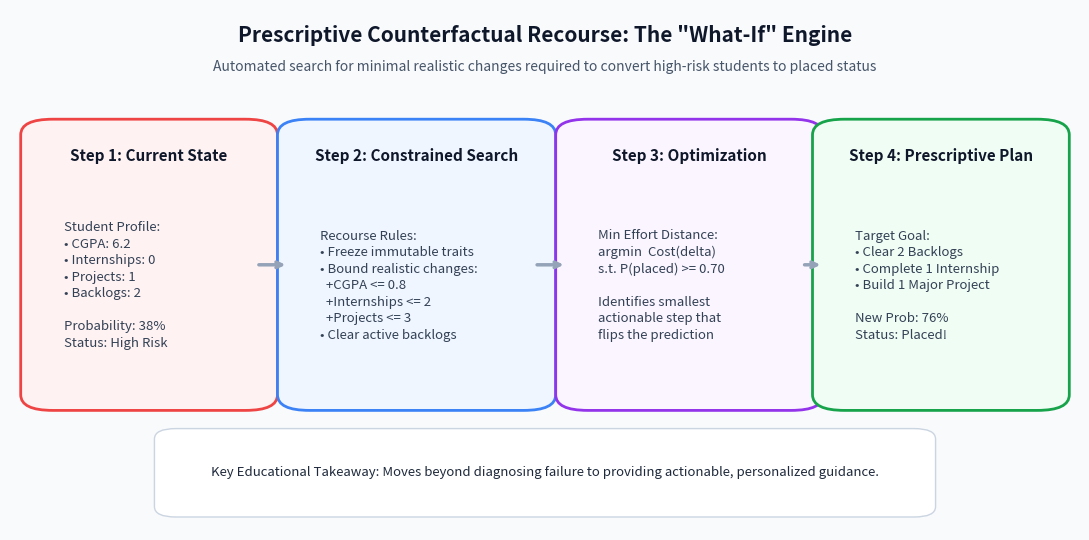

This figure's Python source:
import matplotlib
import matplotlib.pyplot as plt
import matplotlib.patches as patches
from pathlib import Path

out_dir = Path("reports/figures")
out_dir.mkdir(parents=True, exist_ok=True)

# Diagram 2: Counterfactual Recourse
fig, ax = plt.subplots(figsize=(11, 5.5), dpi=150)
fig.patch.set_facecolor('#F8FAFC')
ax.set_facecolor('#F8FAFC')
ax.axis('off')

# Title
ax.text(0.5, 0.95, 'Prescriptive Counterfactual Recourse: The "What-If" Engine', 
        ha='center', va='center', fontsize=15, fontweight='bold', color='#0F172A')
ax.text(0.5, 0.89, 'Automated search for minimal realistic changes required to convert high-risk students to placed status', 
        ha='center', va='center', fontsize=10, color='#475569')

steps = [
    (0.03, 0.25, 0.20, 0.52, 'Step 1: Current State', 'Student Profile:\n• CGPA: 6.2\n• Internships: 0\n• Projects: 1\n• Backlogs: 2\n\nProbability: 38%\nStatus: High Risk', '#FEF2F2', '#EF4444'),
    (0.27, 0.25, 0.22, 0.52, 'Step 2: Constrained Search', 'Recourse Rules:\n• Freeze immutable traits\n• Bound realistic changes:\n  +CGPA <= 0.8\n  +Internships <= 2\n  +Projects <= 3\n• Clear active backlogs', '#EFF6FF', '#3B82F6'),
    (0.53, 0.25, 0.21, 0.52, 'Step 3: Optimization', 'Min Effort Distance:\nargmin  Cost(delta)\ns.t. P(placed) >= 0.70\n\nIdentifies smallest\nactionable step that\nflips the prediction', '#FAF5FF', '#9333EA'),
    (0.77, 0.25, 0.20, 0.52, 'Step 4: Prescriptive Plan', 'Target Goal:\n• Clear 2 Backlogs\n• Complete 1 Internship\n• Build 1 Major Project\n\nNew Prob: 76%\nStatus: Placed!', '#F0FDF4', '#16A34A')
]

for x, y, w, h, title, text, bg, border in steps:
    rect = patches.FancyBboxPatch((x, y), w, h, boxstyle='round,pad=0.02,rounding_size=0.03',
                                  facecolor=bg, edgecolor=border, linewidth=2)
    ax.add_patch(rect)
    ax.text(x + w/2, y + h - 0.05, title, ha='center', va='center', fontsize=11, fontweight='bold', color='#0F172A')
    ax.text(x + 0.02, y + h/2 - 0.04, text, ha='left', va='center', fontsize=9.5, color='#334155', linespacing=1.35)

# Connect with arrows
ax.annotate('', xy=(0.26, 0.51), xytext=(0.23, 0.51), arrowprops=dict(arrowstyle='->', lw=2.5, color='#94A3B8'))
ax.annotate('', xy=(0.52, 0.51), xytext=(0.49, 0.51), arrowprops=dict(arrowstyle='->', lw=2.5, color='#94A3B8'))
ax.annotate('', xy=(0.76, 0.51), xytext=(0.74, 0.51), arrowprops=dict(arrowstyle='->', lw=2.5, color='#94A3B8'))

# Bottom callout
rect_bot = patches.FancyBboxPatch((0.15, 0.04), 0.70, 0.14, boxstyle='round,pad=0.015,rounding_size=0.02',
                                  facecolor='#FFFFFF', edgecolor='#CBD5E1', linewidth=1)
ax.add_patch(rect_bot)
ax.text(0.5, 0.11, 'Key Educational Takeaway: Moves beyond diagnosing failure to providing actionable, personalized guidance.',
        ha='center', va='center', fontsize=9.5, fontstyle='italic', color='#1E293B')

plt.tight_layout()
plt.savefig(out_dir / 'counterfactual_recourse.png', dpi=200, bbox_inches='tight')
plt.close()
print('Recourse diagram saved successfully!')
